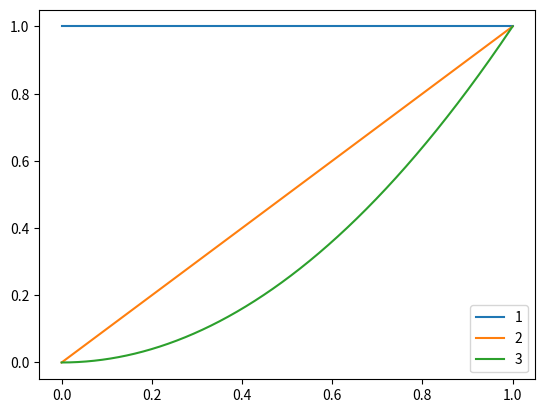
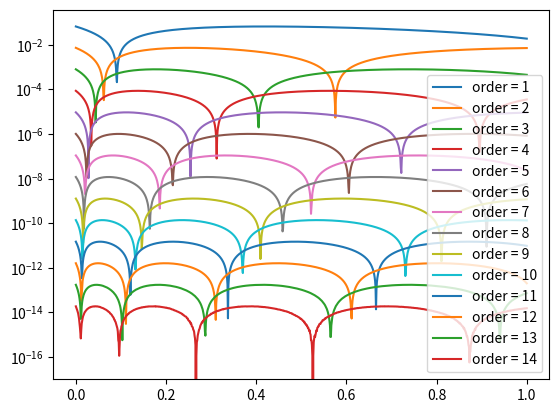
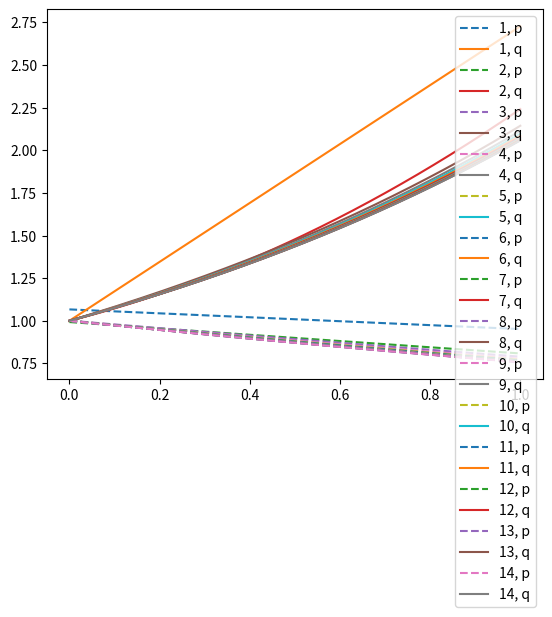
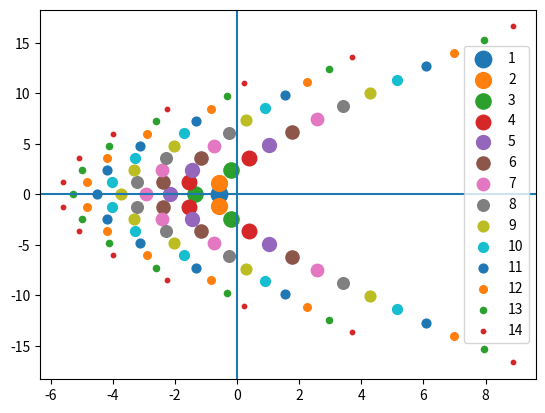
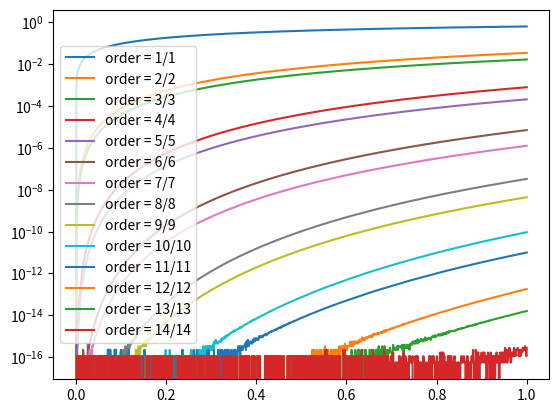
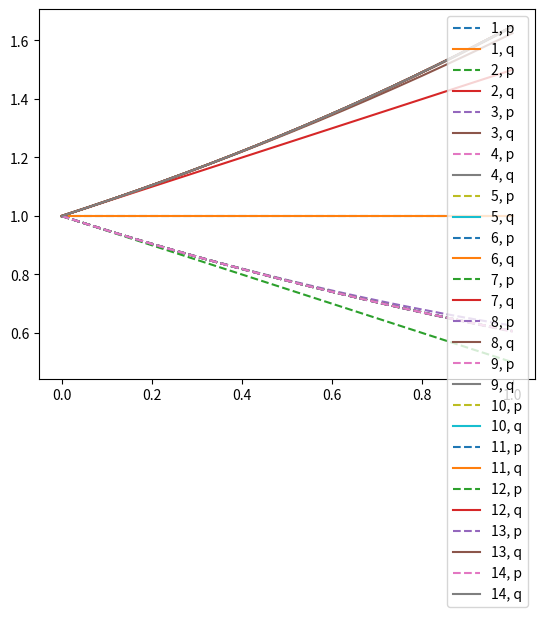
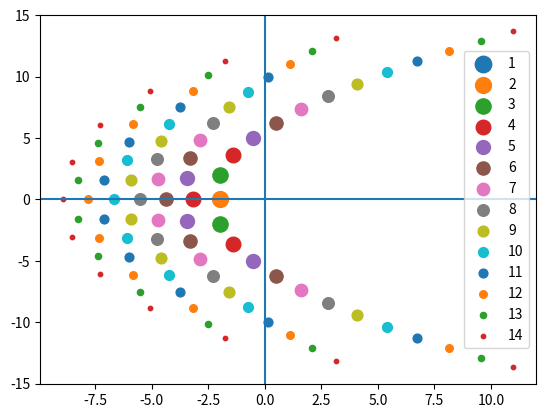
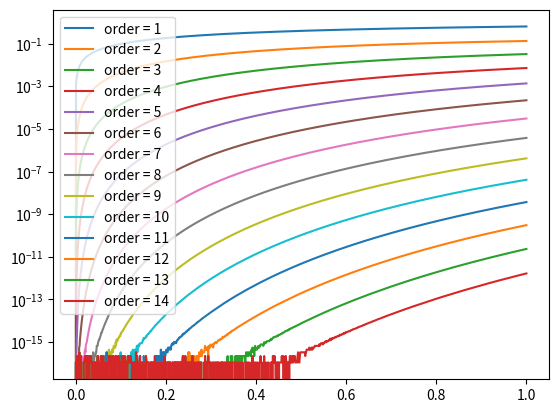
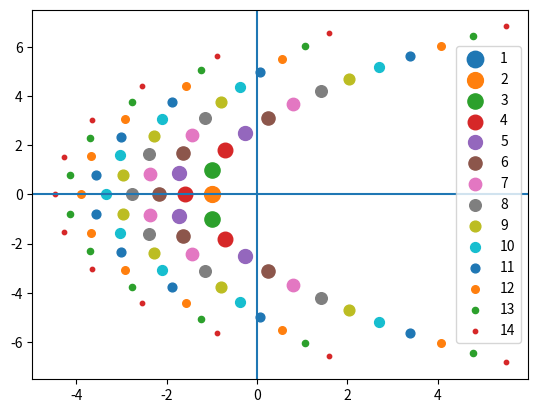

Recreate these plots in Python, in order.
# -*- coding: utf-8 -*-
"""
Created on Sat Feb
22:56:49 2024

[redacted]
"""
import numpy as np
import matplotlib.pyplot as plt
from math import factorial

plt.close('all')

x = np.linspace(0,1,num=1000)
nmax = 14

V = np.vander(x,nmax + 1,True)
#V = np.zeros((len(x), 15))

#for i in range(15):
#    V[:,i] = np.cos(i*np.arccos(x))
#V[:,0] = x**0
#V[:,1] = x
#for i in range(0,13):
#    V[:,i+2] = 2*x*V[:,i+1] - V[:,i]

qp1 = np.array([[1.0000000000000000000e+00,  1.0668310421618504635e+00],
                [1.7271172505820169235e+00, -1.1542504579210602494e-01]])
qp2 = np.array([[1.0000000000000000000e+00,  9.9264132983041947072e-01],
                [6.6930154271087127186e-01, -1.8833350198927415815e-01],
                [5.7224957904836489341e-01,  4.2109959068982177855e-03]])
qp3 = np.array([[1.0000000000000000000e+00,  1.0007993806363356878e+00],
                [7.9829357089752213329e-01, -2.2365742718351887787e-01],
                [2.2040971161511489626e-01,  1.2499601545398984435e-02],
                [1.2485918642725863159e-01, -9.9810015898578281854e-05]])
qp4 = np.array([[1.0000000000000000000e+00,  9.9991347759304711148e-01],
                [7.5668306888329708214e-01, -2.4025402432545953884e-01],
                [2.9175397633746512345e-01,  1.8400562307678039215e-02],
                [4.5750548404322635677e-02, -4.4981502907081176448e-04],
                [1.9376829538777680730e-02,  1.6765299308108737248e-06]])
qp5 = np.array([[1.0000000000000000000e+00,  1.0000093457131530266e+00],
                [7.5017443629508826484e-01, -2.5023100706418111745e-01],
                [2.6991013134417674897e-01,  2.2480613306965212876e-02],
                [6.7668626041566587102e-02, -8.3363085734239059333e-04],
                [6.9346135560032124409e-03,  1.0779810679092561383e-05],
                [2.3446790106210413736e-03, -2.1912697469186570498e-08]])
qp6 = np.array([[1.0000000000000000000e+00,  9.9999899154562510033e-01],
                [7.4317310793725353126e-01, -2.5677508985594545088e-01],
                [2.6898234032991615456e-01,  2.5389670322537157467e-02],
                [6.1593026160813895476e-02, -1.1769059339745022305e-03],
                [1.1364907743793030262e-02,  2.4820964613817624866e-05],
                [8.2567981485296730024e-04, -1.9070014316258941354e-07],
                [2.3230231175265367241e-04,  2.3426628258627078732e-10]]) 
qp7 = np.array([[1.0000000000000000000e+00,  1.0000001087497491375e+00],
                [7.3860755265403652073e-01, -2.6139890245157325374e-01],
                [2.6609542167331571699e-01,  2.7548737236512233353e-02],
                [6.2210380540681505225e-02, -1.4675743675443654044e-03],
                [1.0229633036518400366e-02,  4.0604885270256007598e-05],
                [1.4878817819751908909e-03, -5.3705891418335754085e-07],
                [8.0883914233407339765e-05,  2.6538677816935889717e-09],
                [1.9484208914619273525e-05, -2.1189028316079702843e-12]])
qp8 = np.array([[1.0000000000000000000e+00,  9.9999998827734788367e-01],
                [7.3516490200874711006e-01, -2.6483430847822992853e-01],
                [2.6438044169339228008e-01,  2.9207044273505478870e-02],
                [6.1718734777325241574e-02, -1.7107715899069427972e-03],
                [1.0520815163731983883e-02,  5.6307821021754562350e-05],
                [1.3283453064064323585e-03, -1.0147775758029899384e-06],
                [1.5910254290684040602e-04,  9.0013440975771190466e-09],
                [6.7271456842176719503e-06, -3.0312488609110424332e-11],
                [1.4167507178008938403e-06,  1.6608075800347647028e-14]])
qp9 = np.array([[1.0000000000000000000e+00,  1.0000000012632924833e+00],
                [7.3251419564078598353e-01, -2.6748589953942883104e-01],
                [2.6303062535807977162e-01,  3.0517580603500653821e-02],
                [6.1530784916685721148e-02, -1.9147812452801917483e-03],
                [1.0492608831391450658e-02,  7.1103869037310644849e-05],
                [1.3950029476562314910e-03, -1.5678080149581536439e-06],
                [1.4116049483486023948e-04,  1.9535758505225041515e-08],
                [1.4351266620345007596e-05, -1.2209626369889029705e-10],
                [4.8597568414012272418e-07,  2.9287304416715685077e-13],
                [9.0914553514881083438e-08, -1.1485167207995354803e-16]])
qp10= np.array([[1.0000000000000000000e+00,  9.9999999986388794767e-01],
                [7.3040628740509415862e-01, -2.6959370125162598429e-01],
                [2.6198433793450755661e-01,  3.1577898264638956869e-02],
                [6.1359835762604515656e-02, -2.0872336141098597946e-03],
                [1.0522214938304485349e-02,  8.4694800522056656479e-05],
                [1.4004400136031827693e-03, -2.1529632009223805112e-06],
                [1.5162908445438365994e-04,  3.3595495648065426068e-08],
                [1.2670597578885658604e-05, -3.0243887922221152380e-10],
                [1.1179771406674077683e-06,  1.3835175675810288679e-12],
                [3.1024563729347710543e-08, -2.4479596835781524301e-15],
                [5.2207134645030587538e-09,  7.1060202430410289851e-19]])
qp11= np.array([[1.0000000000000000000e+00,  1.0000000000146631119e+00],
                [7.2869093514903338347e-01, -2.7130906619020039085e-01],
                [2.6114358806002462135e-01,  3.2452672671798064591e-02],
                [6.1230547379183840216e-02, -2.2343529914673730280e-03],
                [1.0537271208026105008e-02,  9.7033279144419487693e-05],
                [1.4150097974152344401e-03, -2.7417852073123794696e-06],
                [1.5333091232704136771e-04,  5.0236657702890298313e-08],
                [1.3934767796316549369e-05, -5.7755502193955032327e-10],
                [9.8315547981894275422e-07,  3.8862322897518799981e-12],
                [7.6575875007520006935e-08, -1.3413459199227922075e-14],
                [1.7740700295278932878e-09,  1.8010050564587997692e-17],
                [2.7127219457634251348e-10, -3.9776945578255130913e-21]])
qp12= np.array([[1.0000000000000000000e+00,  9.9999999999842054316e-01],
                [7.2726794442587404691e-01, -2.7273205541723861212e-01],
                [2.6045423235897757189e-01,  3.3186285409181041015e-02],
                [6.1125881342176750711e-02, -2.3610296684603661423e-03],
                [1.0551656317596859800e-02,  1.0818210684852625702e-04],
                [1.4248371121782907054e-03, -3.3170690870773473397e-06],
                [1.5627772051583776268e-04,  6.8564050007593925822e-08],
                [1.4198481758017543395e-05, -9.4025623763914245637e-10],
                [1.1076204551770729043e-06,  8.2159261557706839823e-12],
                [6.7122345531815556515e-08, -4.2460559325998987934e-14],
                [4.6772292551801273223e-09,  1.1335755380226379804e-16],
                [9.1859907864599662598e-11, -1.1824226782945190429e-19],
                [1.2870807304176959932e-11,  2.0328884594951322377e-23]])
qp13= np.array([[1.0000000000000000000e+00,  1.0000000000001701187e+00],
                [7.2606856648187456846e-01, -2.7393143353638373887e-01],
                [2.5987868966049413531e-01,  3.3810123496675834027e-02],
                [6.1040005208020200371e-02, -2.4710700386539540993e-03],
                [1.0563659959887015315e-02,  1.1824617529896343260e-04],
                [1.4333960951724789950e-03, -3.8691771493804491498e-06],
                [1.5836802154851644352e-04,  8.7846766808947538873e-08],
                [1.4609445035018602359e-05, -1.3766793766013695399e-09],
                [1.1372692221789108095e-06,  1.4546096489288275848e-11],
                [7.7482794810543576337e-08, -9.9041130338816606894e-14],
                [4.0886476353685167018e-09,  4.0201482804353265611e-16],
                [2.5766613699837803265e-10, -8.4753849754741511891e-19],
                [4.3455473513268560364e-12,  7.0050690177811160395e-22],
                [5.6184959576874667073e-13, -9.5581127116884329757e-26]])
qp14= np.array([[1.0000000000000000000e+00,  9.9999999999998167826e-01],
                [7.2504400105794982801e-01, -2.7495599893993723129e-01],
                [2.5939097352682523362e-01,  3.4346972429252957162e-02],
                [6.0968196803506752125e-02, -2.5674425707902795730e-03],
                [1.0574051936471402715e-02,  1.2734060684477834084e-04],
                [1.4405532019175131023e-03, -4.3932761847806353276e-06],
                [1.6019218139205361453e-04,  1.0753187241762202746e-07],
                [1.4908242237501135777e-05, -1.8710223403465319988e-09],
                [1.1820298688854366697e-06,  2.2849466635625509298e-11],
                [8.0164052804759260531e-08, -1.9038591551025381666e-13],
                [4.8361843519832766389e-09,  1.0310120249635897805e-15],
                [2.2472046467801857194e-10, -3.3490171642170337489e-18],
                [1.2922822504467751142e-11,  5.6743670690330211959e-21],
                [1.8921825619816040160e-13, -3.7794532322670955969e-24],
                [2.2710727625899900737e-14,  4.1610013267680029528e-28]]) 
qp = [ qp1, qp2, qp3, qp4, qp5, qp6, qp7, qp8, qp9, qp10, qp11, qp12, qp13, qp14 ];

fig = plt.figure(1)
for i in range(3):
    plt.plot(x,V[:,i],label=f'{i+1}')
plt.legend()
plt.show()
    
fig = plt.figure(2)

f = np.exp(-x);

for i in range(nmax):
    q = V[:,:i+2] @ qp[i][:,0]
    p = V[:,:i+2] @ qp[i][:,1]
    a = np.abs(p/q - f)
    plt.semilogy(x,a,label=f'order = {i+1}')

#plt.plot(x,f,'k--',label='f(x)')
#plt.ylim([-1, 3])
plt.legend()
plt.show()

fig = plt.figure(3)

for i in range(nmax):
    q = V[:,:i+2] @ qp[i][:,0]
    p = V[:,:i+2] @ qp[i][:,1]
    plt.plot(x,p,linestyle='--',label=f'{i+1}, p')
    plt.plot(x,q,label=f'{i+1}, q')
   
#plt.plot(x,f,'k--',label='f(x)')
#plt.ylim([-1, 3])
plt.legend()
plt.show()

fig = plt.figure(4)
plt.axhline()
plt.axvline()

for i in range(14):
    rts = np.polynomial.polynomial.polyroots(qp[i][:,0])
    plt.scatter(np.real(rts),np.imag(rts),s=140-10*i, label=f'{i+1}')
    
plt.legend()
plt.show()

# PADE
fig = plt.figure(11)

pv = np.zeros((nmax+1,))
kv = np.zeros((nmax+1,))
pv[0] = 1 
kv[0] = 1
r = nmax
m = nmax
for i in range(14):
    j = i+1
    pv[j] = (-1)*pv[j-1]*( m / ( (r + m)*j ) )
    kv[j] =      kv[j-1]*( r / ( (r + m)*j ) )
  
for i in range(14):
    p = V[:,:i+1] @ pv[:i+1]
    q = V[:,:i+1] @ kv[:i+1]
    a = np.abs(p/q - f)
    plt.semilogy(x,a,label=f'order = {i+1}/{i+1}')
plt.legend()
plt.show()    

fig = plt.figure(12)

for i in range(nmax):
    p = V[:,:i+1] @ pv[:i+1]
    q = V[:,:i+1] @ kv[:i+1]
    plt.plot(x,p,linestyle='--',label=f'{i+1}, p')
    plt.plot(x,q,label=f'{i+1}, q')
plt.legend()
plt.show()

fig = plt.figure(13)
plt.axhline()
plt.axvline()

for i in range(14):
    rts = np.polynomial.polynomial.polyroots(kv[:i+1])
    plt.scatter(np.real(rts),np.imag(rts),s=140-10*i, label=f'{i+1}')
    
plt.legend()
plt.show()

# PADE
fig = plt.figure(21)

pv = np.zeros((nmax+1,))
pv[0] = 1 
for i in range(14):
    j = i+1
    pv[j] = pv[j-1]/j
  
for i in range(14):
    p = V[:,:i+1] @ pv[:i+1]
    a = np.abs(1/p - f)
    plt.semilogy(x,a,label=f'order = {i+1}')
plt.legend()
plt.show()    

fig = plt.figure(22)
plt.axhline()
plt.axvline()

for i in range(14):
    rts = np.polynomial.polynomial.polyroots(pv[:i+1])
    plt.scatter(np.real(rts),np.imag(rts),s=140-10*i, label=f'{i+1}')
    
plt.legend()
plt.show()